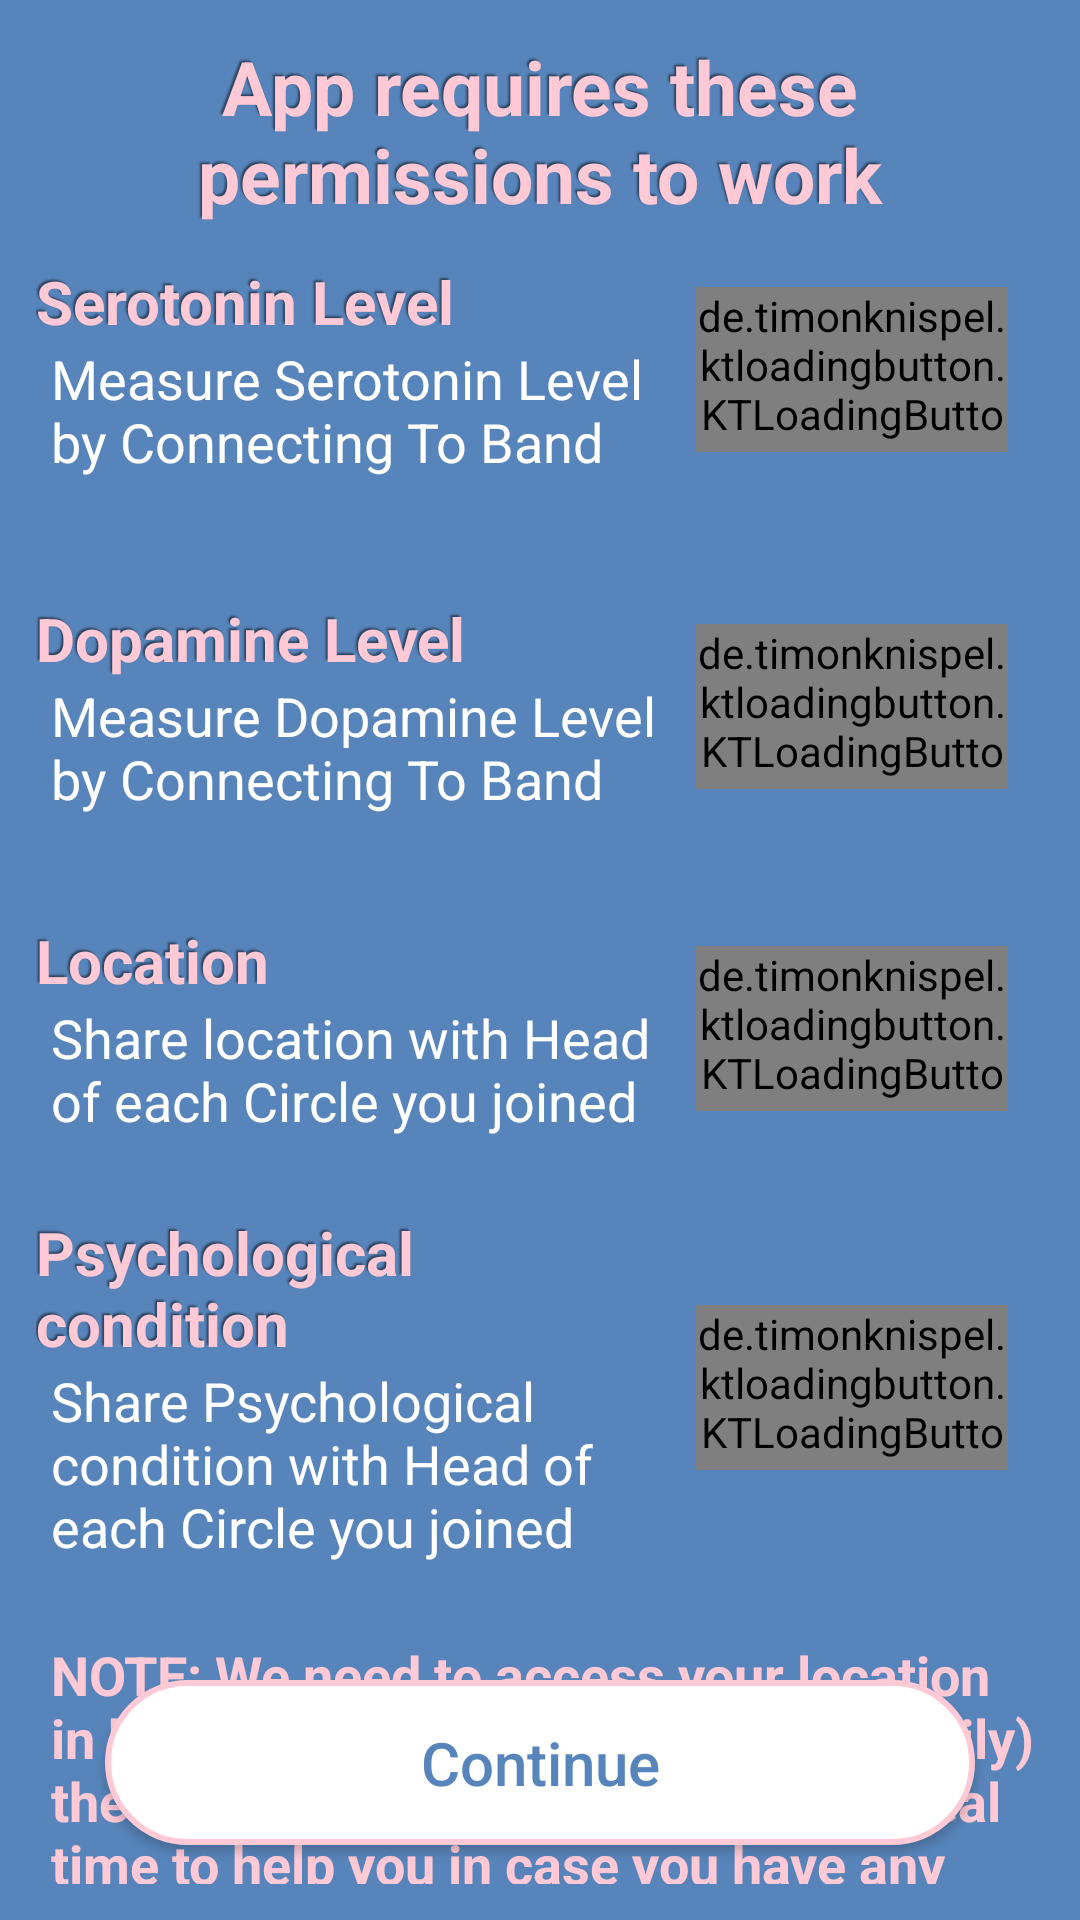

Android layout source for this screen:
<!-- AndroidManifest.xml: application theme Theme.YourLifeIsMyLife -->
<!-- res/layout/activity_permissions.xml -->
<?xml version="1.0" encoding="utf-8"?>
<RelativeLayout xmlns:android="http://schemas.android.com/apk/res/android"
    xmlns:app="http://schemas.android.com/apk/res-auto"
    xmlns:tools="http://schemas.android.com/tools"
    android:layout_width="match_parent"
    android:layout_height="match_parent"
    android:background="@color/background_color"
    android:layoutDirection="ltr"
    android:textDirection="ltr"
    tools:context=".User.Permissions">


    <TextView
        android:id="@+id/title_text"
        android:layout_width="wrap_content"
        android:layout_height="wrap_content"
        android:layout_centerHorizontal="true"
        android:layout_marginStart="40dp"
        android:layout_marginTop="@dimen/et_margin_small_start_end"
        android:layout_marginEnd="40dp"
        android:gravity="center"
        android:shadowColor="@color/text_shadow"
        android:shadowDx="-2"
        android:shadowDy="-2"
        android:shadowRadius="1"
        android:text="App requires these permissions to work"
        android:textColor="@color/pink_light"
        android:textSize="25sp"
        android:textStyle="bold" />

    <LinearLayout
        android:layout_width="match_parent"
        android:layout_height="wrap_content"
        android:layout_below="@id/title_text"
        android:layout_margin="@dimen/et_margin_small_start_end"
        android:orientation="vertical">


        <LinearLayout
            android:layout_width="match_parent"
            android:layout_height="wrap_content"
            android:orientation="horizontal"
            android:weightSum="3">

            <LinearLayout
                android:layout_width="0dp"
                android:layout_height="wrap_content"
                android:layout_weight="2"

                android:orientation="vertical">

                <TextView
                    android:layout_width="wrap_content"
                    android:layout_height="wrap_content"
                    android:shadowColor="@color/text_shadow"
                    android:shadowDx="-2"
                    android:shadowDy="-2"
                    android:shadowRadius="1"
                    android:text="Serotonin Level"
                    android:textColor="@color/pink_light"
                    android:textSize="20sp"
                    android:textStyle="bold" />

                <TextView
                    android:layout_width="wrap_content"
                    android:layout_height="wrap_content"
                    android:layout_marginStart="5dp"
                    android:text="Measure Serotonin Level by Connecting To Band"
                    android:textColor="@color/white"
                    android:textSize="18sp" />

            </LinearLayout>

            <de.timonknispel.ktloadingbutton.KTLoadingButton
                android:id="@+id/serotonin_permissions_btn"
                android:layout_width="0dp"
                android:layout_height="55dp"
                android:layout_gravity="center"
                android:layout_marginStart="@dimen/et_margin_small_start_end"
                android:layout_marginEnd="@dimen/et_margin_small_start_end"
                android:layout_weight="1"
                android:background="@drawable/button_shape_pink"
                app:allCaps="false"
                app:autoResetButtonAfterResult="false"
                app:buttonColor="@color/background_color"
                app:buttonName="Enable"
                app:buttonTextSize="7sp"
                app:succeedColor="@color/pink_light" />

        </LinearLayout>


        <LinearLayout
            android:layout_width="match_parent"
            android:layout_height="wrap_content"
            android:layout_marginTop="40dp"
            android:orientation="horizontal"
            android:weightSum="3">

            <LinearLayout
                android:layout_width="0dp"
                android:layout_height="wrap_content"
                android:layout_weight="2"

                android:orientation="vertical">

                <TextView
                    android:layout_width="wrap_content"
                    android:layout_height="wrap_content"
                    android:shadowColor="@color/text_shadow"
                    android:shadowDx="-2"
                    android:shadowDy="-2"
                    android:shadowRadius="1"
                    android:text="Dopamine Level"
                    android:textColor="@color/pink_light"
                    android:textSize="20sp"
                    android:textStyle="bold" />

                <TextView
                    android:layout_width="wrap_content"
                    android:layout_height="wrap_content"
                    android:layout_marginStart="5dp"
                    android:text="Measure Dopamine Level by Connecting To Band"
                    android:textColor="@color/white"
                    android:textSize="18sp" />

            </LinearLayout>

            <de.timonknispel.ktloadingbutton.KTLoadingButton
                android:id="@+id/dopamine_permissions_btn"
                android:layout_width="0dp"
                android:layout_height="55dp"
                android:layout_gravity="center"
                android:layout_marginStart="@dimen/et_margin_small_start_end"
                android:layout_marginEnd="@dimen/et_margin_small_start_end"
                android:layout_weight="1"
                android:background="@drawable/button_shape_pink"
                app:allCaps="false"
                app:autoResetButtonAfterResult="false"
                app:buttonColor="@color/blue"
                app:buttonName="Enable"
                app:buttonTextSize="7sp"
                app:succeedColor="@color/pink_light" />


        </LinearLayout>


        <LinearLayout
            android:layout_width="match_parent"
            android:layout_height="wrap_content"
            android:layout_marginTop="@dimen/et_margin_start_end"
            android:orientation="horizontal"
            android:weightSum="3">

            <LinearLayout
                android:layout_width="0dp"
                android:layout_height="wrap_content"
                android:layout_weight="2"
                android:orientation="vertical">

                <TextView
                    android:layout_width="wrap_content"
                    android:layout_height="wrap_content"
                    android:shadowColor="@color/text_shadow"
                    android:shadowDx="-2"
                    android:shadowDy="-2"
                    android:shadowRadius="1"
                    android:text="Location"
                    android:textColor="@color/pink_light"
                    android:textSize="20sp"
                    android:textStyle="bold" />

                <TextView
                    android:layout_width="wrap_content"
                    android:layout_height="wrap_content"
                    android:layout_marginStart="5dp"
                    android:text="Share location with Head of each Circle you joined "
                    android:textColor="@color/white"
                    android:textSize="18sp" />

            </LinearLayout>


            <de.timonknispel.ktloadingbutton.KTLoadingButton
                android:id="@+id/location_permissions_btn"
                android:layout_width="0dp"
                android:layout_height="55dp"
                android:layout_gravity="center"
                android:layout_marginStart="@dimen/et_margin_small_start_end"
                android:layout_marginEnd="@dimen/et_margin_small_start_end"
                android:layout_weight="1"
                android:background="@drawable/button_shape_pink"
                app:allCaps="false"
                app:autoResetButtonAfterResult="false"
                app:buttonColor="@color/blue"
                app:buttonName="Enable"
                app:buttonTextSize="7sp"
                app:succeedColor="@color/pink_light" />


        </LinearLayout>

        <LinearLayout
            android:layout_width="match_parent"
            android:layout_height="wrap_content"
            android:layout_marginTop="@dimen/et_margin_mid_start_end"
            android:orientation="horizontal"
            android:weightSum="3">

            <LinearLayout
                android:layout_width="0dp"
                android:layout_height="wrap_content"
                android:layout_weight="2"
                android:orientation="vertical">

                <TextView
                    android:layout_width="wrap_content"
                    android:layout_height="wrap_content"
                    android:shadowColor="@color/text_shadow"
                    android:shadowDx="-2"
                    android:shadowDy="-2"
                    android:shadowRadius="1"
                    android:text="Psychological condition"
                    android:textColor="@color/pink_light"
                    android:textSize="20sp"
                    android:textStyle="bold" />

                <TextView
                    android:layout_width="wrap_content"
                    android:layout_height="wrap_content"
                    android:layout_marginStart="5dp"
                    android:text="Share Psychological condition with Head of each Circle you joined "
                    android:textColor="@color/white"
                    android:textSize="18sp" />

            </LinearLayout>

            <de.timonknispel.ktloadingbutton.KTLoadingButton
                android:id="@+id/psychological_permissions_btn"
                android:layout_width="0dp"
                android:layout_height="55dp"
                android:layout_gravity="center"
                android:layout_marginStart="@dimen/et_margin_small_start_end"
                android:layout_marginEnd="@dimen/et_margin_small_start_end"
                android:layout_weight="1"
                android:background="@drawable/button_shape_pink"
                app:allCaps="false"
                app:autoResetButtonAfterResult="false"
                app:buttonColor="@color/blue"
                app:buttonName="Enable"
                app:buttonTextSize="7sp"
                app:succeedColor="@color/pink_light" />

        </LinearLayout>

        <LinearLayout
            android:layout_width="match_parent"
            android:layout_height="wrap_content"
            android:layout_marginTop="@dimen/et_margin_mid_start_end"
            android:orientation="horizontal"
            >

            <TextView
                android:layout_width="wrap_content"
                android:layout_height="wrap_content"
                android:layout_marginStart="5dp"
                android:text="NOTE: We need to access your location in background to give your circle (family) the ability to know where you are in real time to help you in case you have any problem."
                android:textColor="@color/pink_light"
                android:textStyle="bold"
                android:textSize="18sp" />

        </LinearLayout>

    </LinearLayout>

    <androidx.appcompat.widget.AppCompatButton
        android:id="@+id/permissions_continue_btn"
        android:layout_width="match_parent"
        android:layout_height="55dp"
        android:layout_alignParentBottom="true"
        android:layout_centerHorizontal="true"
        android:layout_marginStart="@dimen/et_margin_start_end"
        android:layout_marginEnd="@dimen/et_margin_start_end"
        android:layout_marginBottom="25dp"
        android:background="@drawable/button_shape_pink"
        android:text="Continue"
        android:textAllCaps="false"
        android:textColor="@color/blue"
        android:textSize="20sp" />

    s
</RelativeLayout>
<!-- resources referenced by this layout -->
<resources>
  <color name="background_color">#5784ba</color>
  <color name="blue">#5784BA</color>
  <color name="pink_light">#FFC9D6</color>
  <color name="text_shadow">#7F000000</color>
  <color name="white">#FFFFFFFF</color>
  <dimen name="et_margin_mid_start_end">25dp</dimen>
  <dimen name="et_margin_small_start_end">12dp</dimen>
  <dimen name="et_margin_start_end">35dp</dimen>
  <!-- drawable button_shape_pink (drawable) -->
  <?xml version="1.0" encoding="utf-8"?>
  <shape android:shape="rectangle"
      xmlns:android="http://schemas.android.com/apk/res/android">
  
      <corners android:radius="@dimen/et_corners_radius"/>
      <solid android:color="@color/white"/>
      <stroke android:color="@color/pink_light"
          android:width="2dp"/>
  </shape>
  <style name="Theme.YourLifeIsMyLife" parent="Theme.MaterialComponents.DayNight.NoActionBar">
          
          <item name="colorPrimary">@color/blue</item>
          <item name="colorPrimaryVariant">@color/pink_light</item>
          <item name="colorOnPrimary">@color/white</item>
          
          <item name="colorSecondary">@color/blue</item>
          <item name="colorSecondaryVariant">@color/pink_light</item>
          <item name="colorOnSecondary">@color/white</item>
          
          <item name="android:statusBarColor" tools:targetApi="l">?attr/colorPrimary</item>
          
      </style>
  <dimen name="et_corners_radius">39dp</dimen>
</resources>
